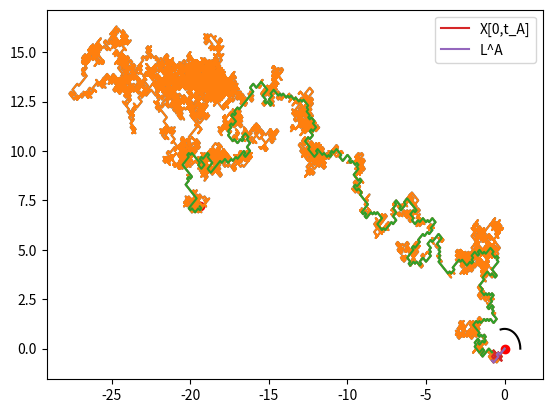

Write the Python code that produced this figure. (Note: this script raises an exception after producing the figure.)
#!/usr/bin/env python
# coding: utf-8

# In[1]:


import numpy as np
import matplotlib.pyplot as plt


# In[2]:


#función para simular una caminata aleatoria en dZ^2
def caminata(p,n,d=1):
  x0=0
  y0=0
  x=[x0]
  y=[y0]
  for i in range(n):
    if np.random.uniform() < p:
      x0 += 1
    else:
      x0 -= 1
    
    if np.random.uniform() < p:
      y0 += 1
    else:
      y0 -= 1

    x.append(d*x0)
    y.append(d*y0)
    
  return x,y

#función para borrar los ciclos de un camino 
def borrar_ciclos(x,y):
  lx = []
  ly = []
  while 0 < len(x):
    #print(x,y)
    #encontramos el máximo índice en el que aparece el punto (x,y)
    ind = [i for i in range(len(x)) if x[0] == x[i] and y[0] == y[i]]
    lx.append(x[max(ind)])
    ly.append(y[max(ind)])
    #nos quedamos con los puntos de la caminata que están despues del índice encontrado
    m = max(ind) + 1
    x = x[m:]
    y = y[m:]
    #print('x',x,y)
    #print('lx',lx,ly)
  return lx,ly


# In[3]:


#función para cortar un camino cuando sale del disco de radio r por primera vez
def tA(x,y,r):
  for i in range(1,len(x)):
    if np.sqrt(x[i-1]**2 + y[i-1]**2) < r and  np.sqrt(x[i]**2 + y[i]**2) >= r:
      return x[:i+1],y[:i+1]
      break


# In[98]:


#para graficar un círculo
l1 = np.linspace(-0.25,1,200)
l2 = np.sqrt(1-l1**2)
l3 = -np.sqrt(1-l1**2)


# In[110]:


#ejemplo
x,y=caminata(1/2,10000,0.1)


# In[111]:


plt.plot(x,y)
#plt.scatter(x,y,color = 'k')


# In[35]:


lx,ly = borrar_ciclos(x,y)


# In[36]:


plt.plot(x,y)
plt.plot(lx,ly)
plt.scatter([x[0],x[-1]],[y[0],y[-1]],color='r')


# In[95]:


x2,y2 = tA(x,y,1)
lx2,ly2 = borrar_ciclos(x2,y2)
#x3,y3 = tA(x,y,5)
#lx3,ly3 = borrar_ciclos(x3,y3)


# In[99]:


plt.plot(l1,l2,color='k')
#plt.plot(l1,l3,color='k')
plt.plot(x2,y2,label='X[0,t_A]')
plt.plot(lx2,ly2,label='L^A')
#plt.scatter([x[0],x[-1]],[y[0],y[-1]],color='r')
#plt.plot(lx2,ly2,color='r')
#plt.plot(lx3,ly3,color='g')
plt.legend()


# In[100]:


tA(lx2,ly2,1) == tA(lx3,ly3,1)


# In[177]:


plt.plot(l1,l2,color='k')
plt.plot(l1,l3,color='k')
#plt.plot(x,y)
#plt.plot(lx,ly,color='r')
#plt.scatter([x[0],x[-1]],[y[0],y[-1]],color='r')
plt.plot(lx2,ly2,color='r')


# In[41]:


#gráfica para ejemplo de camino con ciclos borrados
xej = [0,1,2,2,1,1,1,2]
yej = [0,0,0,1,1,0,-1,-1]
lxej = [0,1,1,2]
lyej = [0,0,-1,-1]
plt.plot(xej,yej,label='x')
plt.plot(lxej,lyej,color='r',label='L(x)')
plt.scatter(xej,yej,color='k')
plt.legend()


